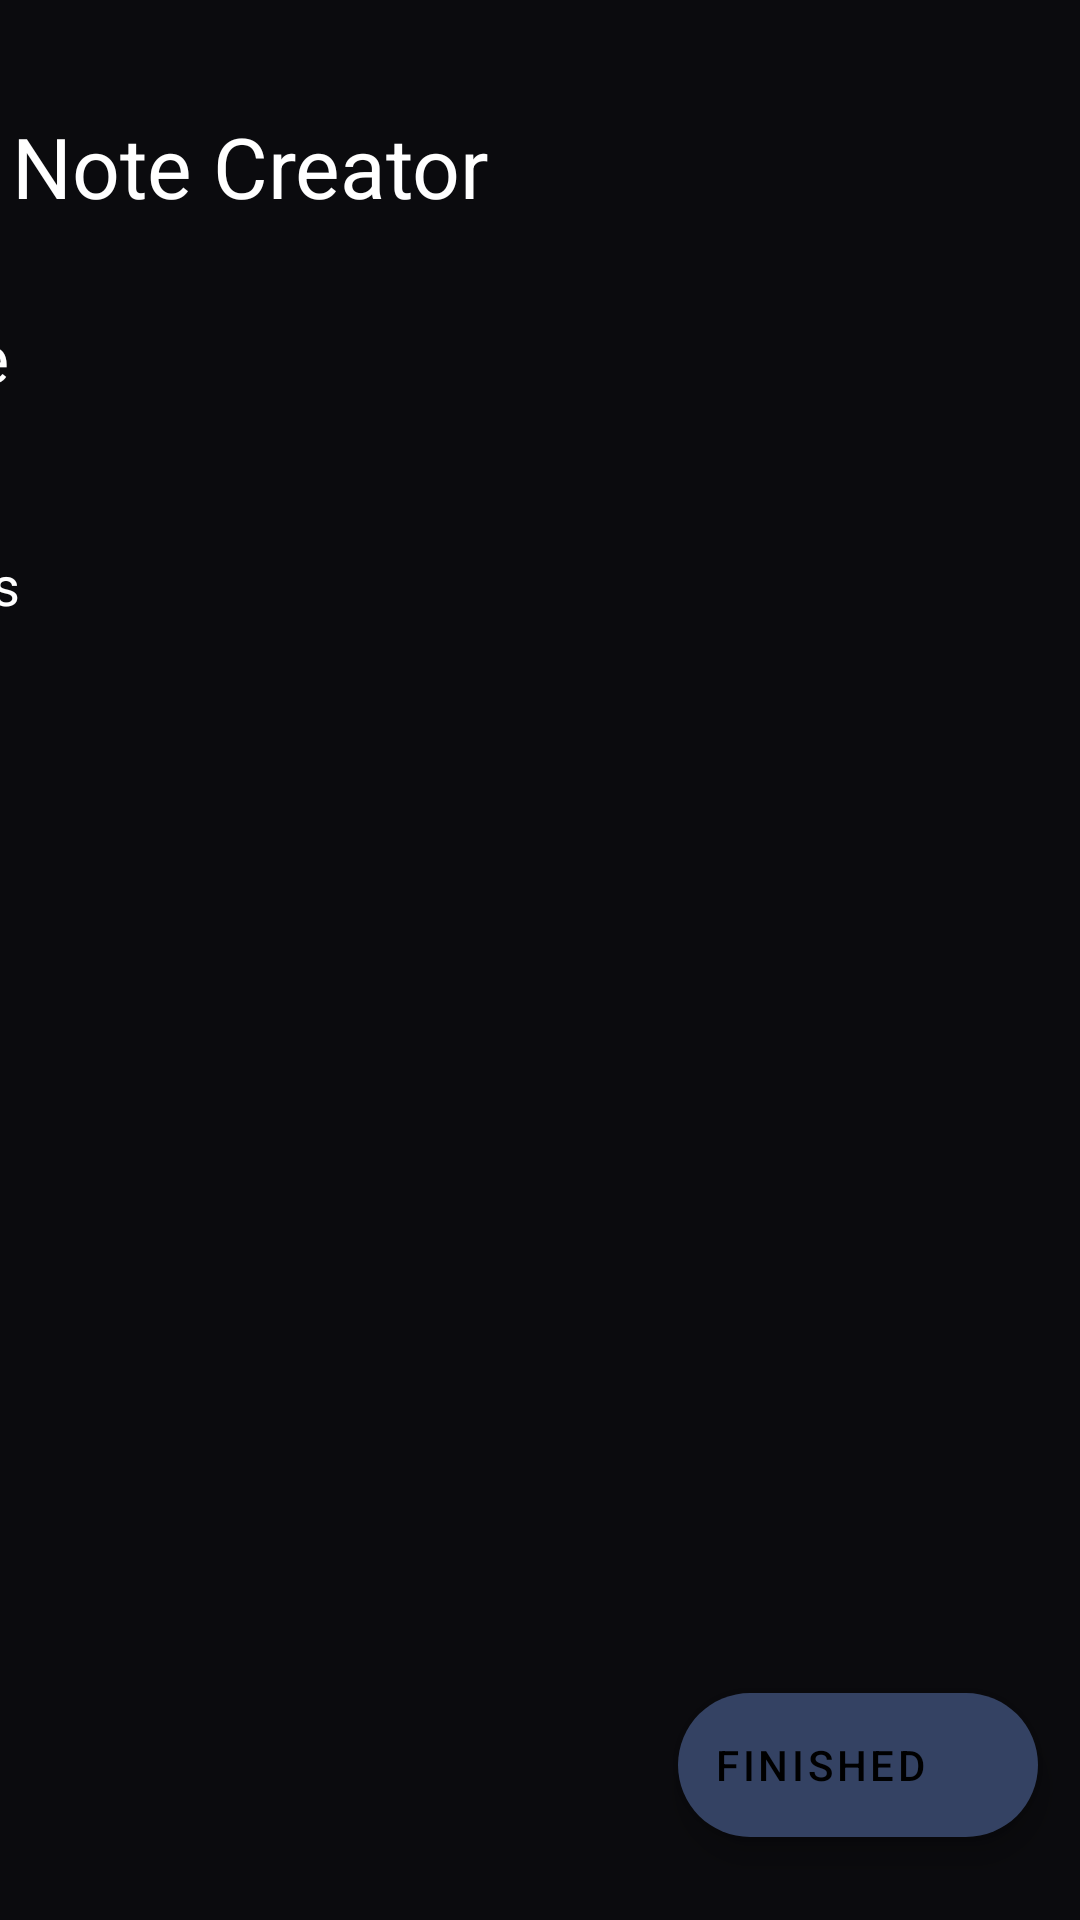

Write the Android layout XML for this screen, with the resource values it uses.
<!-- AndroidManifest.xml: application theme Theme.NotesApplication.NoActionBar -->
<!-- res/layout/activity_notes_section.xml -->
<?xml version="1.0" encoding="utf-8"?>
<androidx.constraintlayout.widget.ConstraintLayout xmlns:android="http://schemas.android.com/apk/res/android"
    xmlns:app="http://schemas.android.com/apk/res-auto"
    xmlns:tools="http://schemas.android.com/tools"
    android:layout_width="match_parent"
    android:layout_height="match_parent"
    android:background="@color/notesBackground"
    tools:context=".CreateNoteActivity">

    <TextView
        android:layout_width="wrap_content"
        android:layout_height="wrap_content"
        android:ems="10"
        android:text="@string/note_creatorTitle"
        android:textColor="#FFF"
        android:textSize="28sp"
        app:layout_constraintBottom_toTopOf="@+id/TitleEdit"
        app:layout_constraintEnd_toEndOf="parent"
        app:layout_constraintHorizontal_bias="0.137"
        app:layout_constraintStart_toStartOf="parent"
        app:layout_constraintTop_toTopOf="parent"
        app:layout_constraintVertical_bias="0.547" />

    <EditText
        android:id="@+id/TitleEdit"
        android:layout_width="400dp"
        android:layout_height="wrap_content"
        android:autofillHints="note"
        android:background="@null"
        android:ems="10"
        android:hint="@string/titleString"
        android:inputType="textMultiLine"
        android:textColor="#FFF"
        android:textColorHint="#FFF"
        android:textSize="22sp"
        app:layout_constraintBottom_toBottomOf="parent"
        app:layout_constraintEnd_toEndOf="parent"
        app:layout_constraintHorizontal_bias="1.0"
        app:layout_constraintStart_toStartOf="parent"
        app:layout_constraintTop_toTopOf="parent"
        app:layout_constraintVertical_bias="0.171" />

    <EditText
        android:id="@+id/notesEdit"
        android:layout_width="402dp"
        android:layout_height="wrap_content"
        android:autofillHints="notes"
        android:background="@null"
        android:gravity="top|start"
        android:hint="@string/notesString"
        android:inputType="textMultiLine"

        android:textColor="#FFF"
        android:textColorHint="@color/white"
        app:layout_constraintBottom_toBottomOf="parent"
        app:layout_constraintEnd_toEndOf="parent"
        app:layout_constraintHorizontal_bias="1.0"
        app:layout_constraintStart_toStartOf="parent"
        app:layout_constraintTop_toBottomOf="@+id/TitleEdit"
        app:layout_constraintVertical_bias="0.102" />

    <com.google.android.material.floatingactionbutton.ExtendedFloatingActionButton
        android:id="@+id/extended_fab"
        android:layout_width="wrap_content"
        android:layout_height="wrap_content"
        android:layout_gravity="bottom|right"
        android:text="@string/extendedFABString"
        app:backgroundTint="@color/extendedFABColour"
        app:icon="@drawable/checkbox"
        app:layout_constraintBottom_toBottomOf="parent"
        app:layout_constraintEnd_toEndOf="parent"
        app:layout_constraintHorizontal_bias="0.941"
        app:layout_constraintStart_toStartOf="parent"
        app:layout_constraintTop_toTopOf="parent"
        app:layout_constraintVertical_bias="0.953"
        tools:ignore="RtlHardcoded" />


</androidx.constraintlayout.widget.ConstraintLayout>
<!-- resources referenced by this layout -->
<resources>
  <color name="extendedFABColour">#344263</color>
  <color name="notesBackground">#0B0B0E</color>
  <color name="white">#FFFFFFFF</color>
  <string name="extendedFABString">Finished</string>
  <string name="note_creatorTitle">Note Creator</string>
  <string name="notesString">Notes</string>
  <string name="titleString">Title</string>
  <style name="Theme.NotesApplication.NoActionBar">
          <item name="windowActionBar">false</item>
          <item name="windowNoTitle">true</item>
      </style>
</resources>
